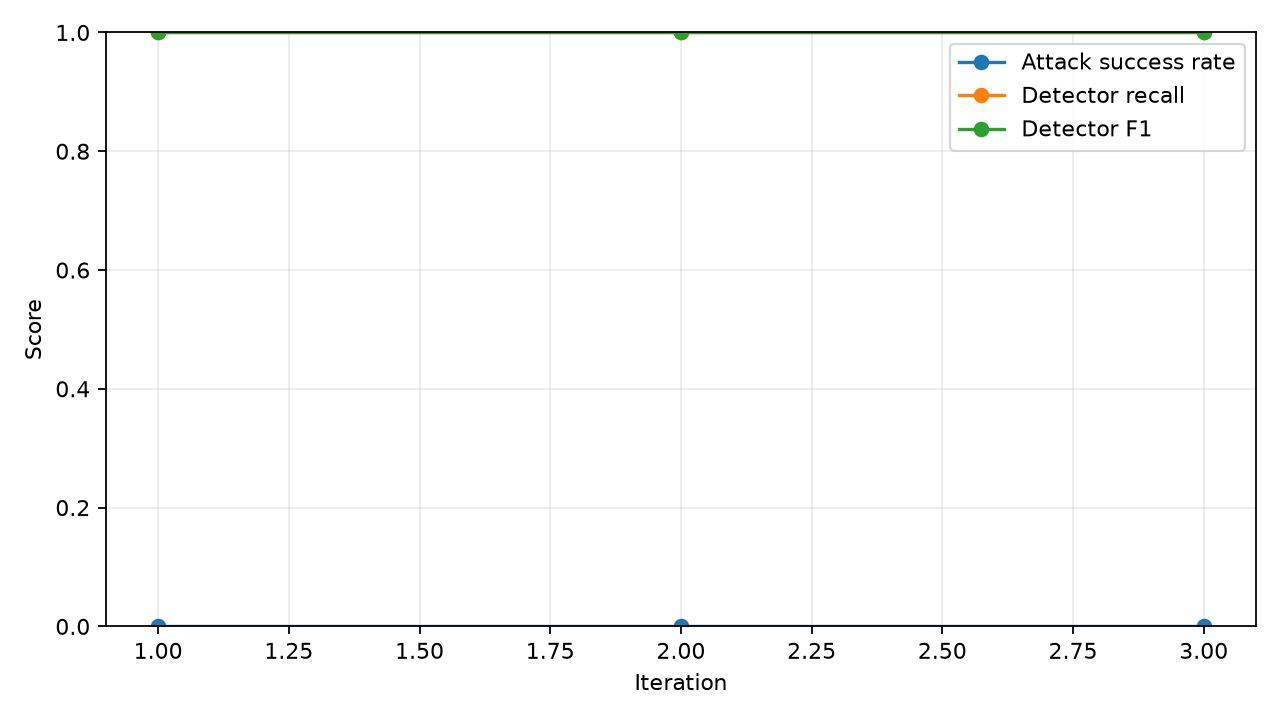

Data behind this chart, as committed beside it:
iteration, model, threshold, attack_success_rate, false_negatives, red_team_seed_source, red_team_seed_count, detector_recall, detector_f1, roc_auc, strategy_counts
1, logistic_regression, 0.445, 0.0, 0, detected_injections, 100, 1.0, 1.0, 1.0, {}
2, logistic_regression, 0.445, 0.0, 0, detected_injections, 100, 1.0, 1.0, 1.0, {}
3, logistic_regression, 0.445, 0.0, 0, detected_injections, 100, 1.0, 1.0, 1.0, {}
